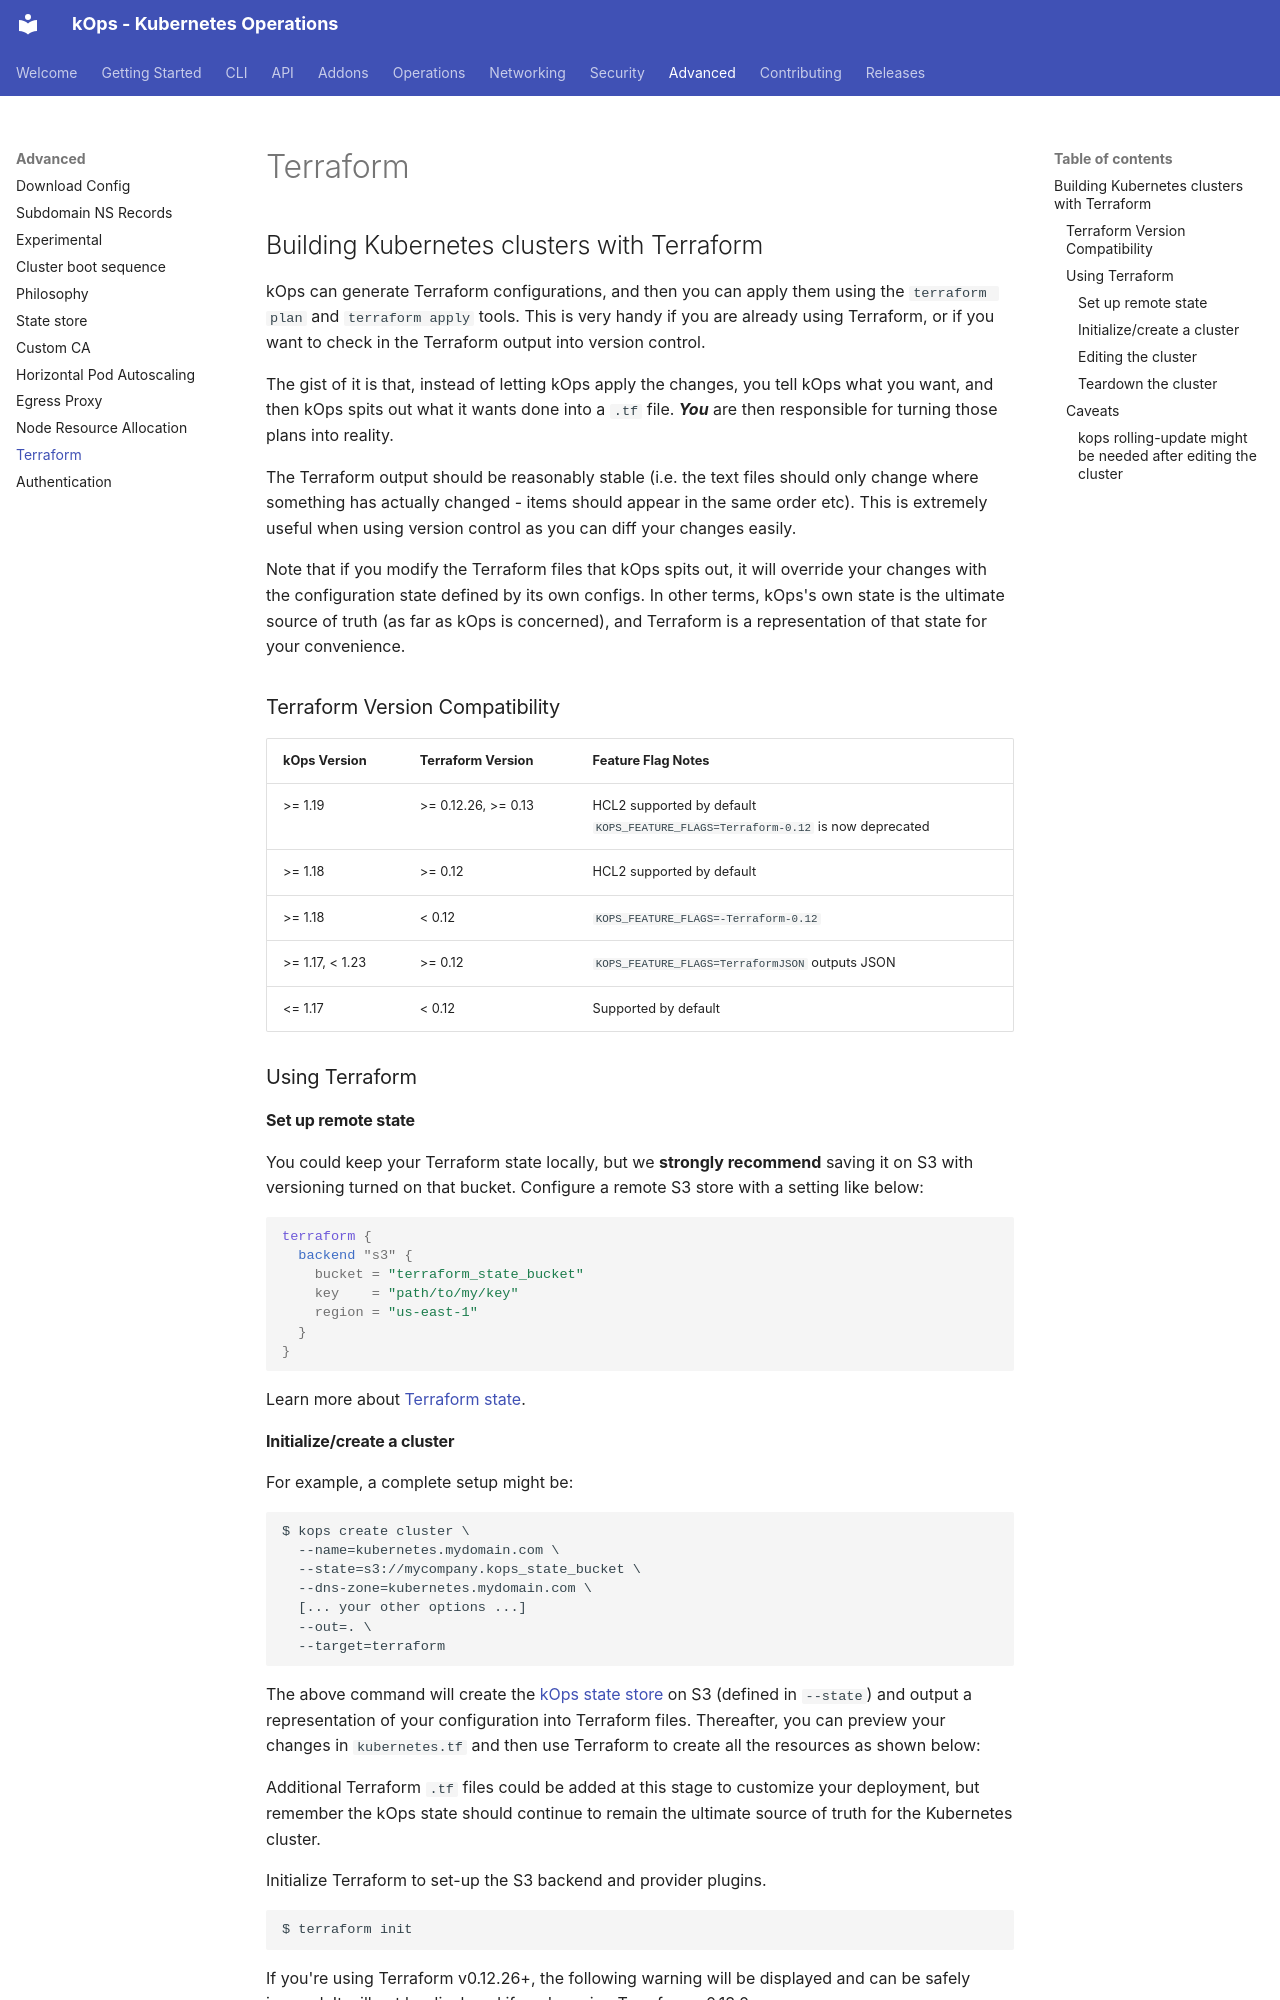

repository: kubernetes/kops · page: terraform/index.html · generator: mkdocs

## Building Kubernetes clusters with Terraform

kOps can generate Terraform configurations, and then you can apply them using the `terraform plan` and `terraform apply` tools. This is very handy if you are already using Terraform, or if you want to check in the Terraform output into version control.

The gist of it is that, instead of letting kOps apply the changes, you tell kOps what you want, and then kOps spits out what it wants done into a `.tf` file. **_You_** are then responsible for turning those plans into reality.

The Terraform output should be reasonably stable (i.e. the text files should only change where something has actually changed - items should appear in the same order etc). This is extremely useful when using version control as you can diff your changes easily.

Note that if you modify the Terraform files that kOps spits out, it will override your changes with the configuration state defined by its own configs. In other terms, kOps's own state is the ultimate source of truth (as far as kOps is concerned), and Terraform is a representation of that state for your convenience.

### Terraform Version Compatibility
| kOps Version    | Terraform Version | Feature Flag Notes |
|-----------------|-------------------|--------------------|
| >= 1.19         | >= 0.12.26, >= 0.13 | HCL2 supported by default <br>`KOPS_FEATURE_FLAGS=Terraform-0.12` is now deprecated |
| >= 1.18         | >= 0.12             | HCL2 supported by default |
| >= 1.18         | < 0.12              | `KOPS_FEATURE_FLAGS=-Terraform-0.12` |
| >= 1.17, < 1.23 | >= 0.12             | `KOPS_FEATURE_FLAGS=TerraformJSON` outputs JSON |
| <= 1.17         | < 0.12              | Supported by default |

### Using Terraform

#### Set up remote state

You could keep your Terraform state locally, but we **strongly recommend** saving it on S3 with versioning turned on that bucket. Configure a remote S3 store with a setting like below:

```terraform
terraform {
  backend "s3" {
    bucket = "terraform_state_bucket"
    key    = "path/to/my/key"
    region = "us-east-1"
  }
}
```

Learn more about [Terraform state](https://www.terraform.io/docs/state/remote.html).
